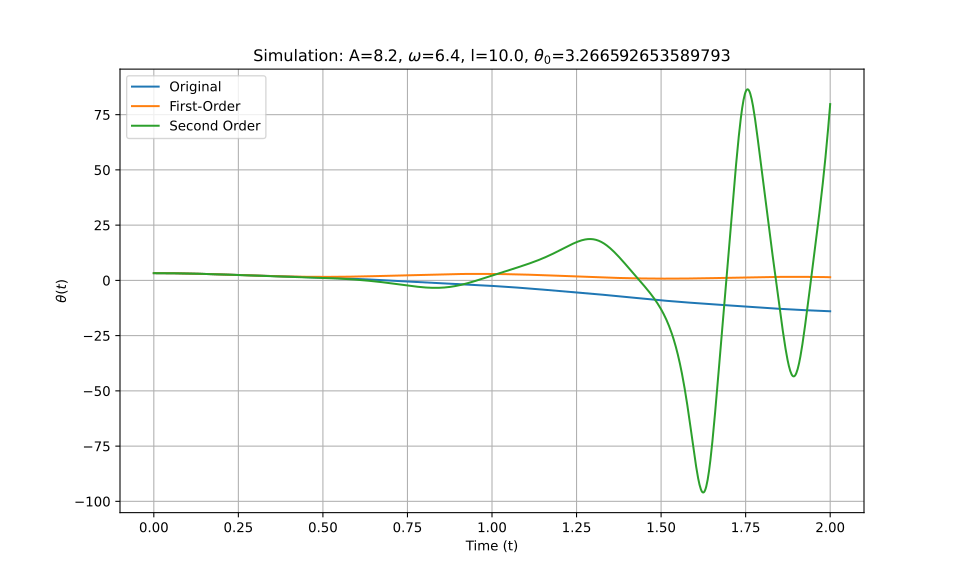

The table this chart was drawn from, first rows:
t_eval, Equation_1, Equation_2, Equation_3
0.0, 3.267, 3.267, 3.267
0.002002, 3.267, 3.267, 3.267
0.004004, 3.266, 3.266, 3.266
0.006006, 3.266, 3.266, 3.266
0.008008, 3.266, 3.266, 3.266
0.01001, 3.265, 3.265, 3.265
0.01201, 3.264, 3.264, 3.264
0.01401, 3.263, 3.263, 3.263
0.01602, 3.262, 3.262, 3.262
0.01802, 3.261, 3.261, 3.261
0.02002, 3.26, 3.26, 3.26
0.02202, 3.259, 3.258, 3.259
0.02402, 3.257, 3.257, 3.257
0.02603, 3.255, 3.255, 3.255
0.02803, 3.254, 3.253, 3.254
0.03003, 3.252, 3.252, 3.252
0.03203, 3.25, 3.249, 3.25
0.03403, 3.247, 3.247, 3.247
0.03604, 3.245, 3.245, 3.245
0.03804, 3.243, 3.242, 3.243
0.04004, 3.24, 3.24, 3.24
0.04204, 3.237, 3.237, 3.237
0.04404, 3.234, 3.234, 3.234
0.04605, 3.231, 3.231, 3.231
0.04805, 3.228, 3.228, 3.228
0.05005, 3.225, 3.225, 3.225
0.05205, 3.222, 3.222, 3.222
0.05405, 3.218, 3.218, 3.218
0.05606, 3.214, 3.214, 3.214
0.05806, 3.211, 3.211, 3.211
0.06006, 3.207, 3.207, 3.207
0.06206, 3.203, 3.203, 3.203
0.06406, 3.199, 3.199, 3.199
0.06607, 3.194, 3.194, 3.194
0.06807, 3.19, 3.19, 3.19
0.07007, 3.185, 3.185, 3.185
0.07207, 3.181, 3.181, 3.181
0.07407, 3.176, 3.176, 3.176
0.07608, 3.171, 3.171, 3.171
0.07808, 3.166, 3.166, 3.166
0.08008, 3.161, 3.161, 3.161
0.08208, 3.156, 3.156, 3.155
0.08408, 3.15, 3.151, 3.15
0.08609, 3.145, 3.145, 3.145
0.08809, 3.139, 3.14, 3.139
0.09009, 3.133, 3.134, 3.133
0.09209, 3.128, 3.128, 3.128
0.09409, 3.122, 3.122, 3.122
0.0961, 3.116, 3.116, 3.116
0.0981, 3.11, 3.11, 3.109
0.1001, 3.103, 3.104, 3.103
0.1021, 3.097, 3.097, 3.097
0.1041, 3.091, 3.091, 3.09
0.1061, 3.084, 3.085, 3.084
0.1081, 3.077, 3.078, 3.077
0.1101, 3.071, 3.071, 3.071
0.1121, 3.064, 3.064, 3.064
0.1141, 3.057, 3.057, 3.057
0.1161, 3.05, 3.05, 3.05
0.1181, 3.043, 3.043, 3.043
... 940 more rows
